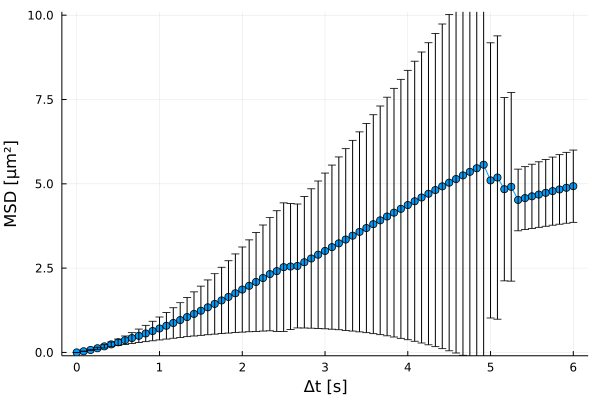

Data behind this chart, as committed beside it:
xMSD, MSD, yerror
0.0, 0.0, 0.0
0.08333, 0.03385, 0.006025
0.1667, 0.07292, 0.01597
0.25, 0.1236, 0.03029
0.3333, 0.1797, 0.0486
0.4167, 0.2385, 0.0704
0.5, 0.2992, 0.09639
0.5833, 0.3614, 0.1263
0.6667, 0.4256, 0.1609
0.75, 0.4925, 0.1997
0.8333, 0.5618, 0.2424
0.9167, 0.6341, 0.2891
1.0, 0.7102, 0.3392
1.083, 0.7899, 0.3936
1.167, 0.8729, 0.4521
1.25, 0.9592, 0.5153
1.333, 1.049, 0.5825
1.417, 1.141, 0.6534
1.5, 1.236, 0.7288
1.583, 1.337, 0.813
1.667, 1.438, 0.8962
1.75, 1.541, 0.9829
1.833, 1.647, 1.073
1.917, 1.754, 1.166
2.0, 1.864, 1.263
2.083, 1.976, 1.362
2.167, 2.09, 1.466
2.25, 2.205, 1.572
2.333, 2.323, 1.682
2.417, 2.41, 1.791
2.5, 2.528, 1.906
2.583, 2.547, 1.871
2.667, 2.564, 1.838
2.75, 2.675, 1.95
2.833, 2.786, 2.067
2.917, 2.898, 2.186
3.0, 3.009, 2.308
3.083, 3.122, 2.434
3.167, 3.234, 2.562
3.25, 3.347, 2.694
3.333, 3.461, 2.828
3.417, 3.575, 2.965
3.5, 3.688, 3.103
3.583, 3.802, 3.245
3.667, 3.916, 3.39
3.75, 4.031, 3.537
3.833, 4.144, 3.687
3.917, 4.258, 3.839
4.0, 4.37, 3.994
4.083, 4.482, 4.152
4.167, 4.594, 4.314
4.25, 4.705, 4.478
4.333, 4.815, 4.645
4.417, 4.925, 4.814
4.5, 5.034, 4.985
4.583, 5.142, 5.158
4.667, 5.249, 5.333
4.75, 5.355, 5.51
4.833, 5.461, 5.689
4.917, 5.566, 5.871
... 13 more rows
